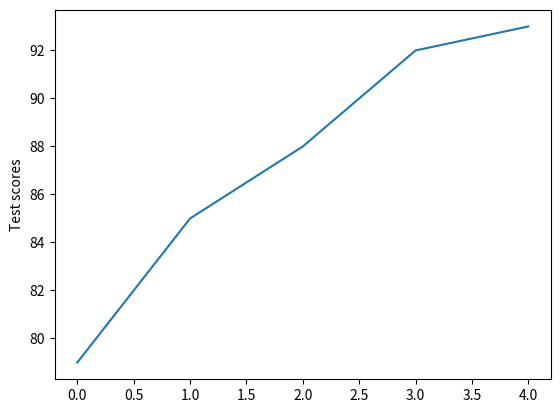

Write Python code to recreate this figure.
# Software Engineering Practices Pt 1 tutorial from Machine Learning Engineering Nanodegree - Udacity -> Input by Ryan L Buchanan 24OCT20

import math
import numpy as np
import matplotlib.pyplot as plt

def flat_curve(arr, n):
    return [i + n for i in arr]

def square_root_curve(arr):
    return [math.sqrt(i) * 10 for i in arr]

test_scores = [88, 92, 79, 93, 85]
test_scores.sort()

curved_5 = flat_curve(test_scores, 5)
curved_10 = flat_curve(test_scores, 10)
curved_sqrt = square_root_curve(test_scores)

for score_list in test_scores, curved_5, curved_10, curved_sqrt:
    print(np.mean(score_list))
    
for score_list in test_scores, curved_5, curved_10, curved_sqrt:
    print(score_list)

plt.plot(test_scores)
plt.ylabel('Test scores')
plt.show()

# List of Integers 
numbers = [1, 3, 4, 2] 
  
# Sorting list of Integers 
numbers.sort() 

print(numbers)
